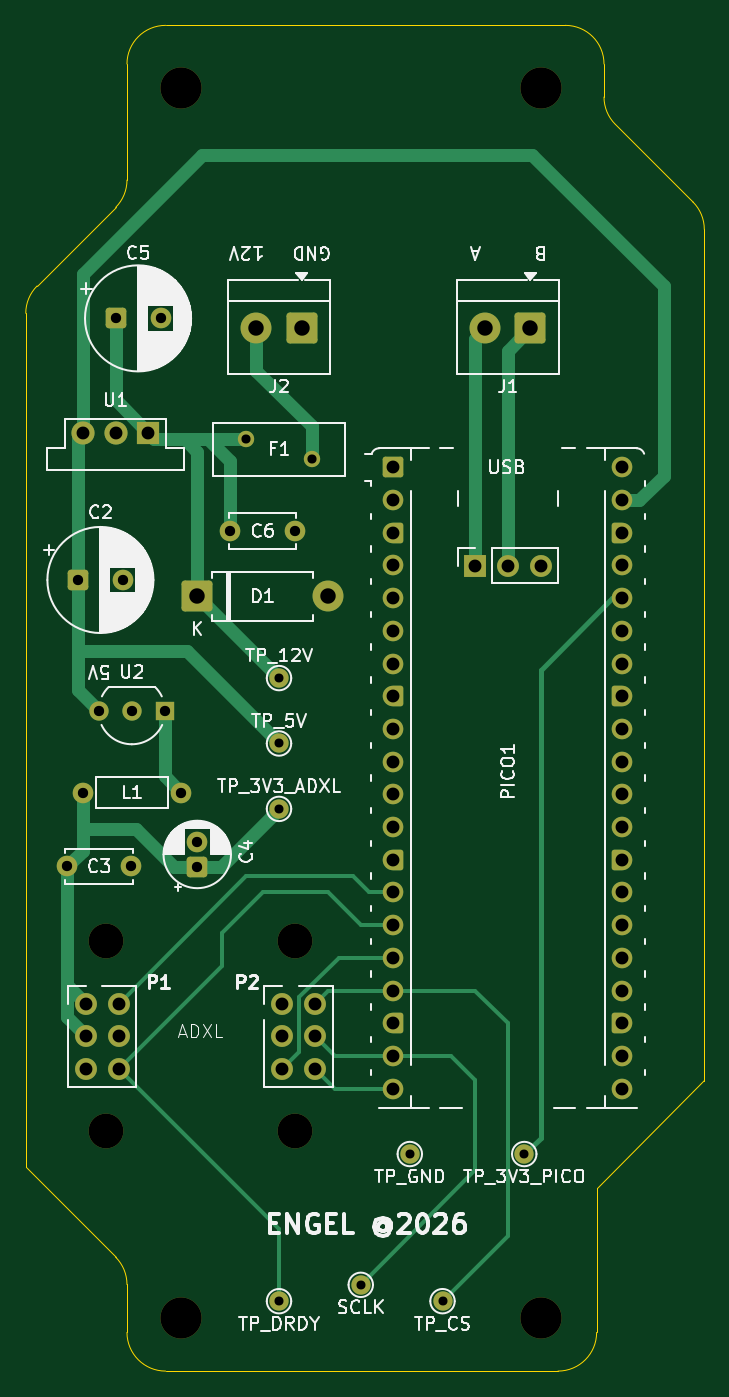
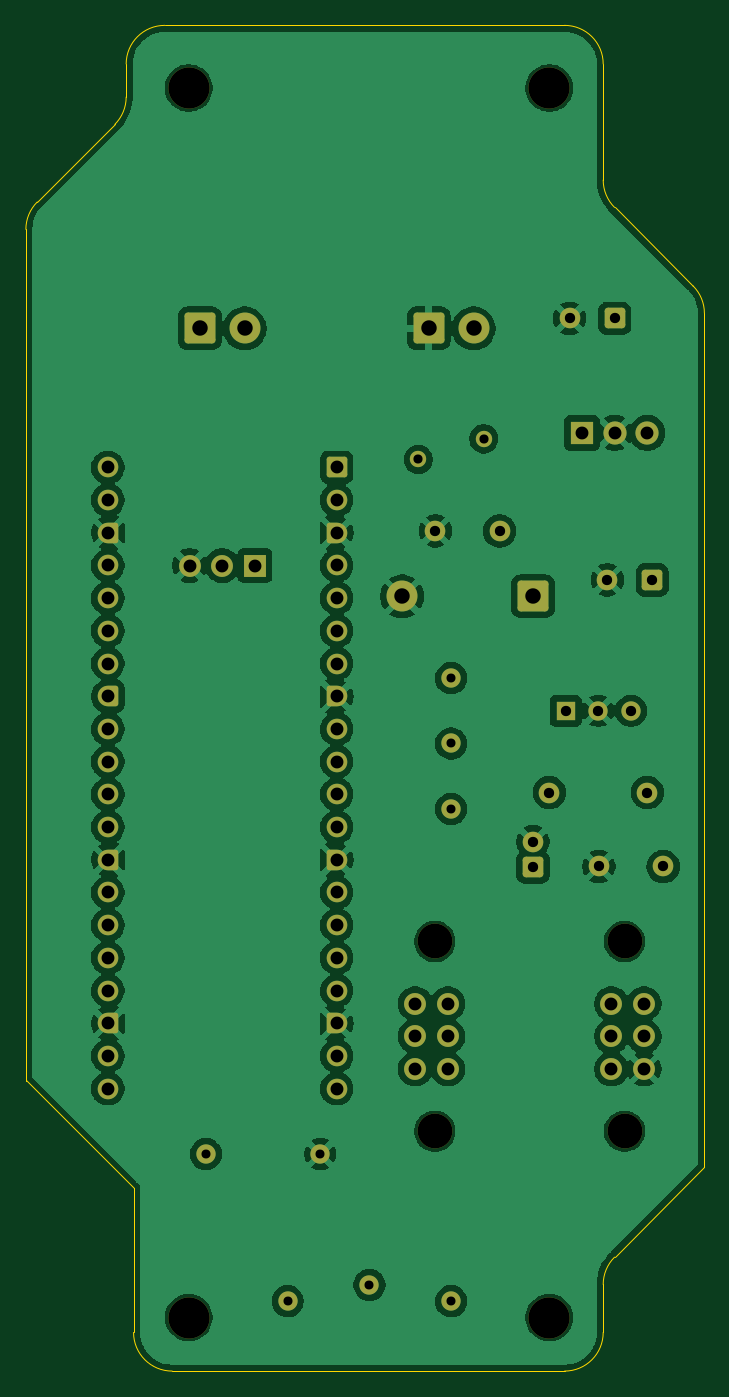
Circuit board: 7 layer files. Board 52.7 x 104.5 mm.
- bottom_copper: Node rev.2-B_Cu.gbr (146128 bytes)
- bottom_mask: Node rev.2-B_Mask.gbr (6224 bytes)
- outline: Node rev.2-Edge_Cuts.gbr (1688 bytes)
- top_copper: Node rev.2-F_Cu.gbr (14735 bytes)
- top_mask: Node rev.2-F_Mask.gbr (6224 bytes)
- top_silk: Node rev.2-F_Silkscreen.gbr (78341 bytes)
- drill: Node rev.2.drl (2023 bytes)

=== bottom_copper: Node rev.2-B_Cu.gbr (146128 bytes, source omitted) ===
=== bottom_mask: Node rev.2-B_Mask.gbr (6224 bytes, source omitted) ===
=== outline: Node rev.2-Edge_Cuts.gbr ===
%TF.GenerationSoftware,KiCad,Pcbnew,10.0.2*%
%TF.CreationDate,2026-06-25T00:19:03+02:00*%
%TF.ProjectId,Untitled,556e7469-746c-4656-942e-6b696361645f,rev?*%
%TF.SameCoordinates,PX5ae77c0PY8c7ecc0*%
%TF.FileFunction,Profile,NP*%
%FSLAX46Y46*%
G04 Gerber Fmt 4.6, Leading zero omitted, Abs format (unit mm)*
G04 Created by KiCad (PCBNEW 10.0.2) date 2026-06-25 00:19:03*
%MOMM*%
%LPD*%
G01*
G04 APERTURE LIST*
%TA.AperFunction,Profile*%
%ADD10C,0.050000*%
%TD*%
G04 APERTURE END LIST*
D10*
X54555000Y86432359D02*
X54555000Y20315000D01*
X46195200Y11960200D02*
X54555000Y20320000D01*
X8832614Y6593680D02*
G75*
G02*
X9711267Y4472359I-2121314J-2121280D01*
G01*
X1850000Y79912359D02*
G75*
G02*
X2728660Y82033700I3000000J41D01*
G01*
X9711294Y90258935D02*
G75*
G02*
X8832631Y88137599I-2999994J-35D01*
G01*
X53676321Y88553679D02*
G75*
G02*
X54554971Y86432359I-2121321J-2121279D01*
G01*
X47643480Y94586520D02*
G75*
G02*
X46764829Y96707841I2121320J2121280D01*
G01*
X47643480Y94586520D02*
X53676321Y88553679D01*
X46764800Y99275200D02*
X46764800Y96707841D01*
X9711294Y4472359D02*
X9711294Y745200D01*
X43191294Y-2254800D02*
X12711294Y-2254800D01*
X8832614Y6593680D02*
X1850000Y13576294D01*
X46191294Y11965000D02*
X46191294Y745200D01*
X46191294Y745200D02*
G75*
G02*
X43191294Y-2254800I-3000001J1D01*
G01*
X12711294Y102275200D02*
X43764800Y102275200D01*
X12711294Y-2254800D02*
G75*
G02*
X9711294Y745200I1J3000001D01*
G01*
X2728680Y82033680D02*
X8832615Y88137615D01*
X1850000Y13580000D02*
X1850000Y79912359D01*
X43764800Y102275200D02*
G75*
G02*
X46764800Y99275200I-1J-3000001D01*
G01*
X9711294Y99275200D02*
G75*
G02*
X12711294Y102275200I3000001J-1D01*
G01*
X9711294Y99275200D02*
X9711294Y90258935D01*
M02*

=== top_copper: Node rev.2-F_Cu.gbr (14735 bytes, source omitted) ===
=== top_mask: Node rev.2-F_Mask.gbr (6224 bytes, source omitted) ===
=== top_silk: Node rev.2-F_Silkscreen.gbr (78341 bytes, source omitted) ===
=== drill: Node rev.2.drl ===
M48
; DRILL file KiCad 10.0.2 date 2026-06-25T00:19:01
; FORMAT={-:-/ absolute / metric / decimal}
; #@! TF.CreationDate,2026-06-25T00:19:01+02:00
; #@! TF.GenerationSoftware,Kicad,Pcbnew,10.0.2
; #@! TF.FileFunction,MixedPlating,1,2
FMAT,2
METRIC
; #@! TA.AperFunction,Plated,PTH,ComponentDrill
T1C0.700
; #@! TA.AperFunction,Plated,PTH,ComponentDrill
T2C0.710
; #@! TA.AperFunction,Plated,PTH,ComponentDrill
T3C0.800
; #@! TA.AperFunction,Plated,PTH,ComponentDrill
T4C1.000
; #@! TA.AperFunction,Plated,PTH,ComponentDrill
T5C1.200
; #@! TA.AperFunction,NonPlated,NPTH,ComponentDrill
T6C2.700
; #@! TA.AperFunction,NonPlated,NPTH,ComponentDrill
T7C3.200
%
G90
G05
T1
X21.52Y51.575
X21.52Y46.495
X21.52Y41.415
X21.52Y3.175
X27.87Y4.445
X31.68Y14.605
X34.22Y3.175
X40.57Y14.605
T2
X18.98Y70.155
X24.08Y68.555
T3
X5.05Y36.942
X5.897Y59.195
X6.28Y42.685
X7.55Y49.035
X8.82Y79.515
X9.397Y59.195
X10.05Y36.942
X10.09Y49.035
X12.32Y79.515
X12.63Y49.035
X13.9Y42.685
X15.17Y38.875
X15.17Y36.875
X17.75Y63.005
X22.75Y63.005
T4
X6.28Y70.625
X6.53Y26.289
X6.53Y23.749
X6.53Y21.209
X8.82Y70.625
X9.07Y26.289
X9.07Y23.749
X9.07Y21.209
X11.36Y70.625
X21.77Y26.289
X21.77Y23.749
X21.77Y21.209
X24.31Y26.289
X24.31Y23.749
X24.31Y21.209
X30.41Y67.945
X30.41Y65.405
X30.41Y62.865
X30.41Y60.325
X30.41Y57.785
X30.41Y55.245
X30.41Y52.705
X30.41Y50.165
X30.41Y47.625
X30.41Y45.085
X30.41Y42.545
X30.41Y40.005
X30.41Y37.465
X30.41Y34.925
X30.41Y32.385
X30.41Y29.845
X30.41Y27.305
X30.41Y24.765
X30.41Y22.225
X30.41Y19.685
X36.76Y60.315
X39.3Y60.315
X41.84Y60.315
X48.19Y67.945
X48.19Y65.405
X48.19Y62.865
X48.19Y60.325
X48.19Y57.785
X48.19Y55.245
X48.19Y52.705
X48.19Y50.165
X48.19Y47.625
X48.19Y45.085
X48.19Y42.545
X48.19Y40.005
X48.19Y37.465
X48.19Y34.925
X48.19Y32.385
X48.19Y29.845
X48.19Y27.305
X48.19Y24.765
X48.19Y22.225
X48.19Y19.685
T5
X15.17Y57.925
X19.77Y78.74
X23.27Y78.74
X25.33Y57.925
X37.55Y78.74
X41.05Y78.74
T6
X8.054Y31.115
X8.054Y16.383
X22.786Y31.115
X22.786Y16.383
T7
X13.9Y97.405
X13.9Y1.905
X41.9Y97.405
X41.9Y1.905
M30
